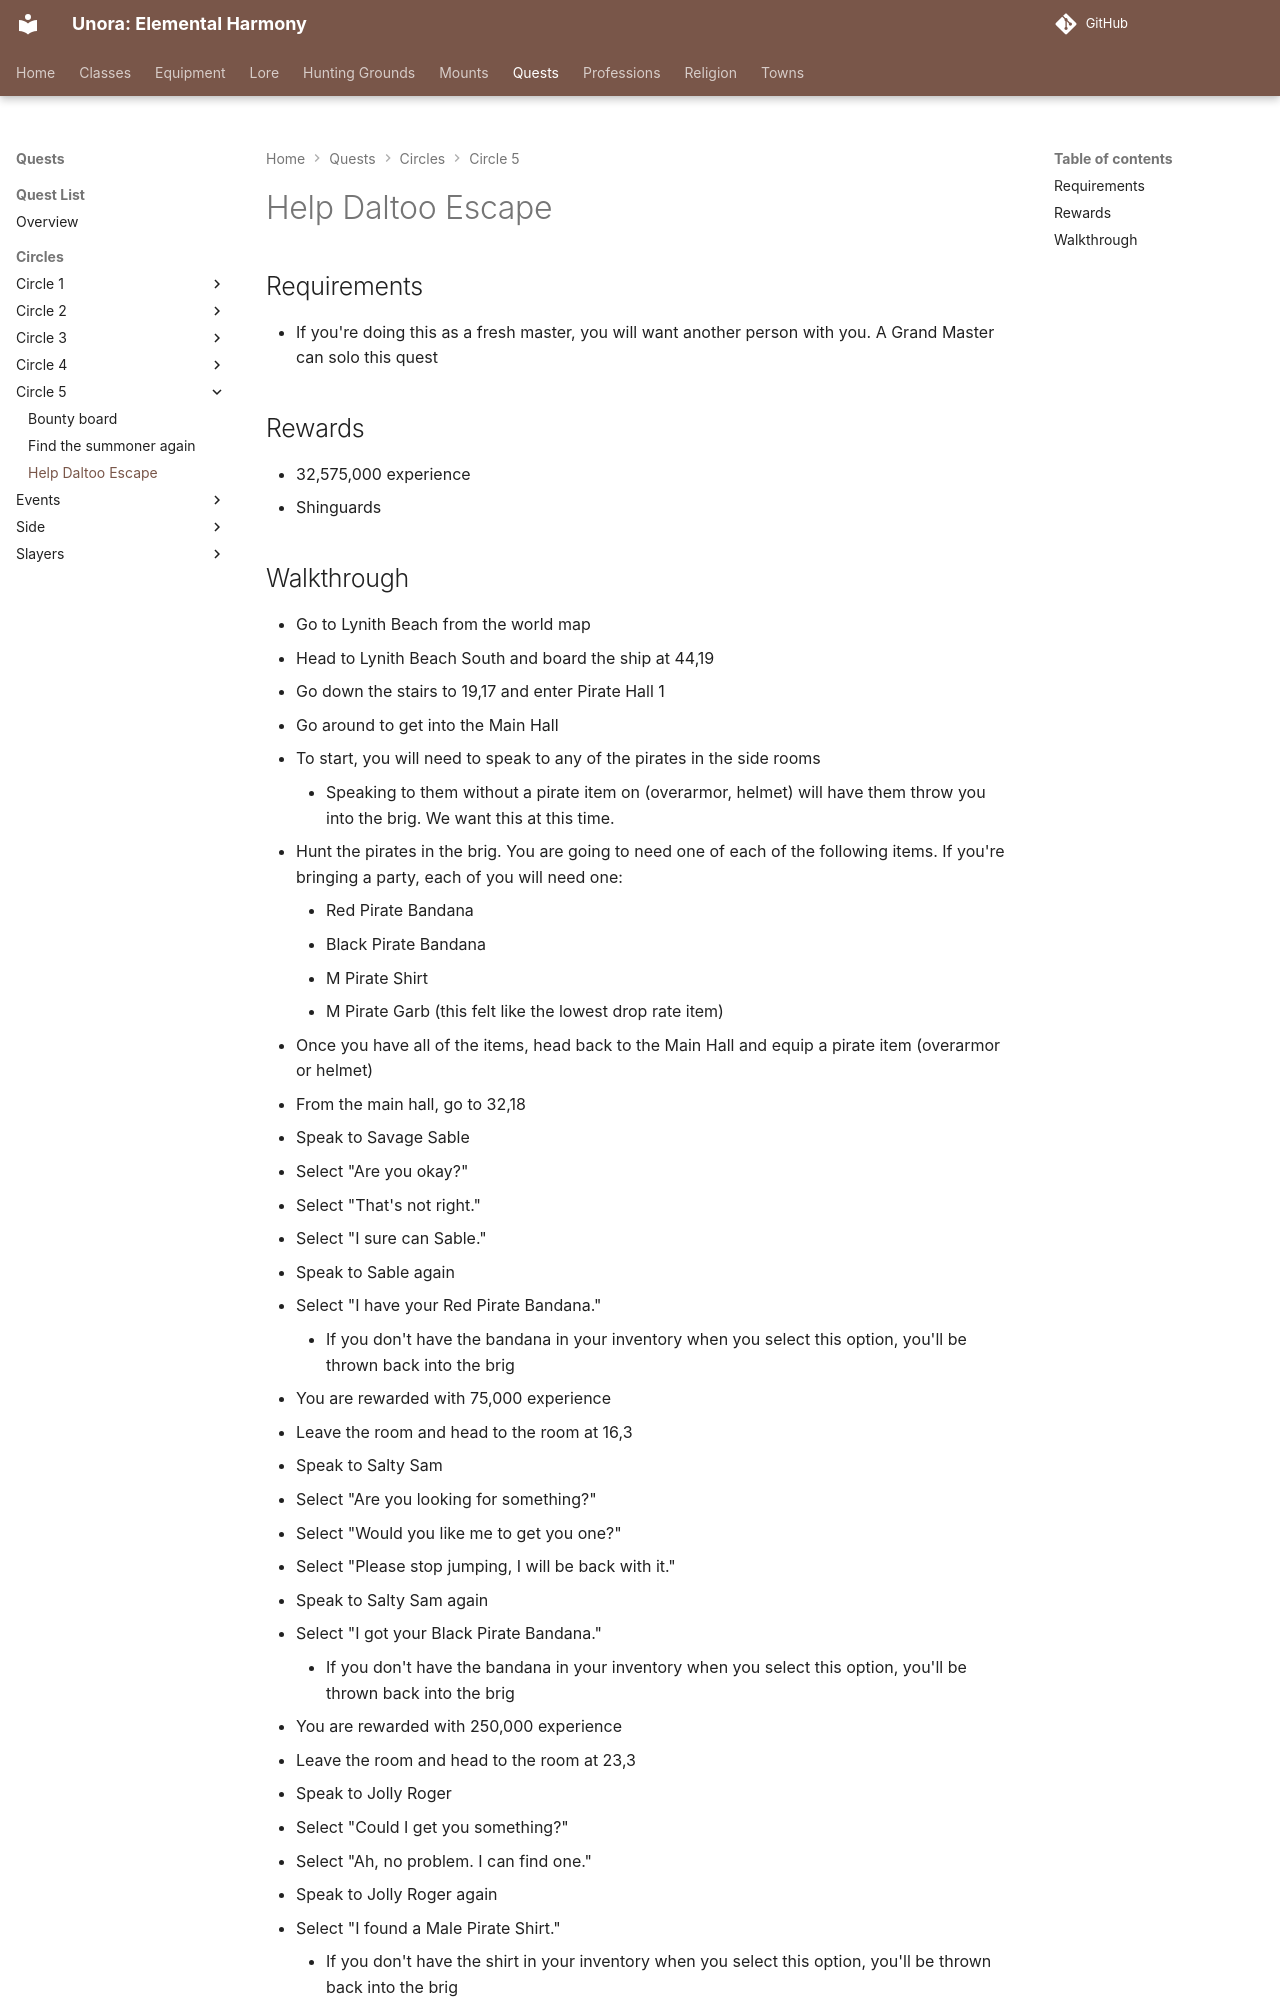

repository: unora-project/unora-project.github.io · page: quests/circles/circle_5/help_daltoo_escape/index.html · generator: mkdocs

# Help Daltoo Escape

## Requirements

- If you're doing this as a fresh master, you will want another person with you. A Grand Master can solo this quest

## Rewards

- 32,575,000 experience
- Shinguards
